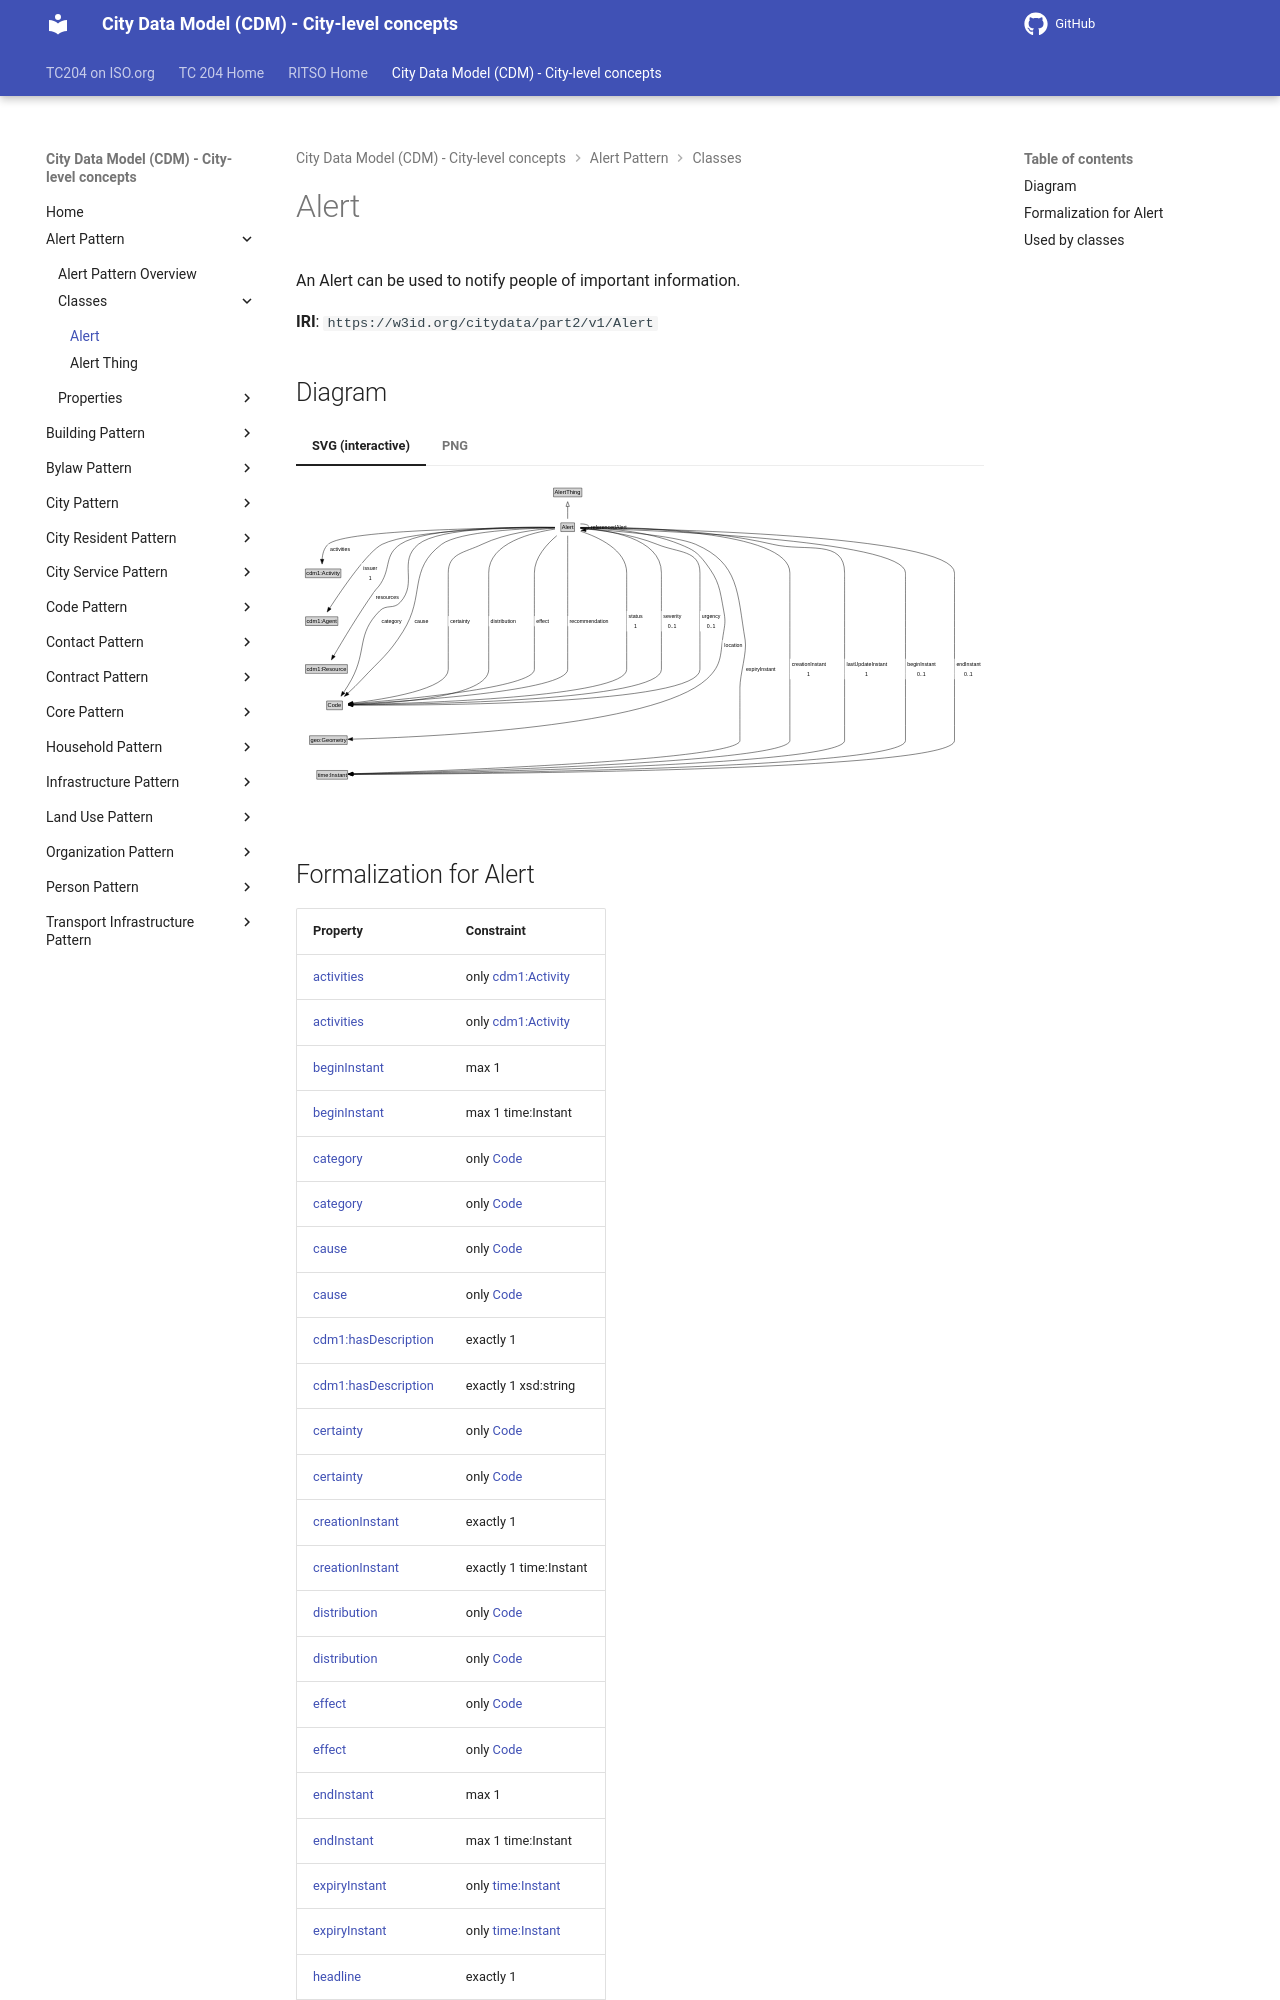

repository: ISO-TC204/ontology-cdm-p2 · page: v1.3.2-alpha.1/classes/Alert/index.html · generator: mkdocs

# Alert

An Alert can be used to notify people of important information.

**IRI**: `https://w3id.org/citydata/part2/v1/Alert`


## Diagram

=== "SVG (interactive)"

    <!-- Generated by graphviz version 14.1.3 (20260303.0454)
     -->
    <!-- Pages: 1 -->
    <svg width="1446pt" height="654pt"
     viewBox="0.00 0.00 1446.00 654.00" xmlns="http://www.w3.org/2000/svg" xmlns:xlink="http://www.w3.org/1999/xlink">
    <g id="graph0" class="graph" transform="scale(1 1) rotate(0) translate(4 649.5)">
    <polygon fill="white" stroke="none" points="-4,4 -4,-649.5 1442.25,-649.5 1442.25,4 -4,4"/>
    <g id="clust3" class="cluster">
    <title>cluster_associated</title>
    </g>
    <!-- AlertThing -->
    <g id="node1" class="node">
    <title>AlertThing</title>
    <g id="a_node1"><a xlink:href="../AlertThing" xlink:title="&lt;TABLE&gt;">
    <polygon fill="lightgray" stroke="none" points="538.25,-619.38 538.25,-635.62 595.75,-635.62 595.75,-619.38 538.25,-619.38"/>
    <text xml:space="preserve" text-anchor="start" x="539.25" y="-623.38" font-family="Arial" font-size="12.00">AlertThing</text>
    <polygon fill="none" stroke="black" points="537.25,-618.38 537.25,-636.62 596.75,-636.62 596.75,-618.38 537.25,-618.38"/>
    </a>
    </g>
    </g>
    <!-- Alert -->
    <g id="node2" class="node">
    <title>Alert</title>
    <g id="a_node2"><a xlink:href="../Alert" xlink:title="&lt;TABLE&gt;">
    <polygon fill="lightgray" stroke="none" points="553.62,-546.38 553.62,-562.62 580.38,-562.62 580.38,-546.38 553.62,-546.38"/>
    <text xml:space="preserve" text-anchor="start" x="554.62" y="-550.38" font-family="Arial" font-size="12.00">Alert</text>
    <polygon fill="none" stroke="black" points="552.62,-545.38 552.62,-563.62 581.38,-563.62 581.38,-545.38 552.62,-545.38"/>
    </a>
    </g>
    </g>
    <!-- Alert&#45;&gt;AlertThing -->
    <g id="edge1" class="edge">
    <title>Alert&#45;&gt;AlertThing</title>
    <path fill="none" stroke="black" d="M567,-572.21C567,-579.97 567,-589.42 567,-598.24"/>
    <polygon fill="none" stroke="black" points="563.5,-598.16 567,-608.16 570.5,-598.16 563.5,-598.16"/>
    </g>
    <!-- Alert&#45;&gt;Alert -->
    <g id="edge18" class="edge">
    <title>Alert&#45;&gt;Alert</title>
    <path fill="none" stroke="black" d="M593.79,-561.33C603.78,-561.55 612,-559.28 612,-554.5 612,-551.74 609.25,-549.81 605.01,-548.72"/>
    <polygon fill="black" stroke="black" points="605.58,-545.26 595.3,-547.81 604.93,-552.23 605.58,-545.26"/>
    <polygon fill="white" stroke="none" points="612,-543.75 612,-565.25 694.25,-565.25 694.25,-543.75 612,-543.75"/>
    <text xml:space="preserve" text-anchor="start" x="616" y="-550.75" font-family="Arial" font-size="11.00">referencedAlert</text>
    </g>
    <!-- Invis -->
    <!-- Alert&#45;&gt;Invis -->
    <!-- cdm1_Activity -->
    <g id="node4" class="node">
    <title>cdm1_Activity</title>
    <g id="a_node4"><a xlink:href="https://w3id.org/citydata/part1/v1/Activity" xlink:title="&lt;TABLE&gt;">
    <polygon fill="lightgray" stroke="none" points="16.75,-449.38 16.75,-465.62 89.25,-465.62 89.25,-449.38 16.75,-449.38"/>
    <text xml:space="preserve" text-anchor="start" x="17.75" y="-453.38" font-family="Arial" font-size="12.00">cdm1:Activity</text>
    <polygon fill="none" stroke="black" points="15.75,-448.38 15.75,-466.62 90.25,-466.62 90.25,-448.38 15.75,-448.38"/>
    </a>
    </g>
    </g>
    <!-- Alert&#45;&gt;cdm1_Activity -->
    <g id="edge9" class="edge">
    <title>Alert&#45;&gt;cdm1_Activity</title>
    <path fill="none" stroke="black" d="M540.04,-553.53C440.71,-553.38 99.06,-550.54 63.5,-518.5 54.75,-510.62 51.63,-498.24 50.89,-486.78"/>
    <polygon fill="black" stroke="black" points="54.39,-486.88 50.85,-476.89 47.39,-486.91 54.39,-486.88"/>
    <polygon fill="white" stroke="none" points="63.5,-497 63.5,-518.5 112,-518.5 112,-497 63.5,-497"/>
    <text xml:space="preserve" text-anchor="start" x="67.5" y="-504" font-family="Arial" font-size="11.00">activities</text>
    </g>
    <!-- cdm1_Agent -->
    <g id="node5" class="node">
    <title>cdm1_Agent</title>
    <g id="a_node5"><a xlink:href="https://w3id.org/citydata/part1/v1/Agent" xlink:title="&lt;TABLE&gt;">
    <polygon fill="lightgray" stroke="none" points="17.12,-348.88 17.12,-365.12 82.88,-365.12 82.88,-348.88 17.12,-348.88"/>
    <text xml:space="preserve" text-anchor="start" x="18.12" y="-352.88" font-family="Arial" font-size="12.00">cdm1:Agent</text>
    <polygon fill="none" stroke="black" points="16.12,-347.88 16.12,-366.12 83.88,-366.12 83.88,-347.88 16.12,-347.88"/>
    </a>
    </g>
    </g>
    <!-- Alert&#45;&gt;cdm1_Agent -->
    <g id="edge21" class="edge">
    <title>Alert&#45;&gt;cdm1_Agent</title>
    <path fill="none" stroke="black" d="M540.23,-553.57C462.98,-553.38 241.13,-550.05 177,-518.5 147.4,-503.94 93.92,-426.06 66.78,-384.38"/>
    <polygon fill="black" stroke="black" points="69.82,-382.63 61.45,-376.13 63.94,-386.43 69.82,-382.63"/>
    <polygon fill="white" stroke="none" points="133.44,-436 133.44,-479 169.94,-479 169.94,-436 133.44,-436"/>
    <text xml:space="preserve" text-anchor="start" x="137.44" y="-464.5" font-family="Arial" font-size="11.00">issuer</text>
    <text xml:space="preserve" text-anchor="start" x="148.69" y="-443" font-family="Arial" font-size="11.00">1</text>
    </g>
    <!-- cdm1_Resource -->
    <g id="node6" class="node">
    <title>cdm1_Resource</title>
    <g id="a_node6"><a xlink:href="https://w3id.org/citydata/part1/v1/Resource" xlink:title="&lt;TABLE&gt;">
    <polygon fill="lightgray" stroke="none" points="17,-248.38 17,-264.62 103,-264.62 103,-248.38 17,-248.38"/>
    <text xml:space="preserve" text-anchor="start" x="18" y="-252.38" font-family="Arial" font-size="12.00">cdm1:Resource</text>
    <polygon fill="none" stroke="black" points="16,-247.38 16,-265.62 104,-265.62 104,-247.38 16,-247.38"/>
    </a>
    </g>
    </g>
    <!-- Alert&#45;&gt;cdm1_Resource -->
    <g id="edge19" class="edge">
    <title>Alert&#45;&gt;cdm1_Resource</title>
    <path fill="none" stroke="black" d="M540.06,-554.1C467.08,-555.21 267.56,-554.79 215,-518.5 181.31,-495.23 195.94,-470.57 174,-436 168.53,-427.38 165.62,-426.35 159.75,-418 127.57,-372.23 93.99,-316.21 75.17,-283.91"/>
    <polygon fill="black" stroke="black" points="78.4,-282.51 70.35,-275.61 72.34,-286.02 78.4,-282.51"/>
    <polygon fill="white" stroke="none" points="159.75,-396.5 159.75,-418 215,-418 215,-396.5 159.75,-396.5"/>
    <text xml:space="preserve" text-anchor="start" x="163.75" y="-403.5" font-family="Arial" font-size="11.00">resources</text>
    </g>
    <!-- Code -->
    <g id="node7" class="node">
    <title>Code</title>
    <g id="a_node7"><a xlink:href="../Code" xlink:title="&lt;TABLE&gt;">
    <polygon fill="lightgray" stroke="none" points="61.38,-171.88 61.38,-188.12 92.62,-188.12 92.62,-171.88 61.38,-171.88"/>
    <text xml:space="preserve" text-anchor="start" x="62.38" y="-175.88" font-family="Arial" font-size="12.00">Code</text>
    <polygon fill="none" stroke="black" points="60.38,-170.88 60.38,-189.12 93.62,-189.12 93.62,-170.88 60.38,-170.88"/>
    </a>
    </g>
    </g>
    <!-- Alert&#45;&gt;Code -->
    <g id="edge10" class="edge">
    <title>Alert&#45;&gt;Code</title>
    <path fill="none" stroke="black" d="M540.24,-554.14C472.49,-555.21 296.47,-554.37 253,-518.5 209.2,-482.35 253.26,-438.47 215,-396.5 200.97,-381.11 186.43,-393.26 171.75,-378.5 123.16,-329.63 145.33,-295.86 113,-235 108.06,-225.7 101.93,-216 96.14,-207.42"/>
    <polygon fill="black" stroke="black" points="99.02,-205.44 90.45,-199.21 93.27,-209.42 99.02,-205.44"/>
    <polygon fill="white" stroke="none" points="171.75,-346.25 171.75,-367.75 221,-367.75 221,-346.25 171.75,-346.25"/>
    <text xml:space="preserve" text-anchor="start" x="175.75" y="-353.25" font-family="Arial" font-size="11.00">category</text>
    </g>
    <!-- Alert&#45;&gt;Code -->
    <g id="edge11" class="edge">
    <title>Alert&#45;&gt;Code</title>
    <path fill="none" stroke="black" d="M540.29,-553.21C480.7,-552.06 339.24,-546.38 302,-518.5 230.8,-465.19 268.42,-410.75 221,-335.5 189.66,-285.76 174.93,-278.15 135,-235 125.61,-224.85 114.64,-214.34 104.79,-205.32"/>
    <polygon fill="black" stroke="black" points="107.38,-202.94 97.62,-198.84 102.69,-208.14 107.38,-202.94"/>
    <polygon fill="white" stroke="none" points="240.8,-346.25 240.8,-367.75 277.3,-367.75 277.3,-346.25 240.8,-346.25"/>
    <text xml:space="preserve" text-anchor="start" x="244.8" y="-353.25" font-family="Arial" font-size="11.00">cause</text>
    </g>
    <!-- Alert&#45;&gt;Code -->
    <g id="edge12" class="edge">
    <title>Alert&#45;&gt;Code</title>
    <path fill="none" stroke="black" d="M540.06,-552.48C503.66,-550.18 437.53,-542.71 387,-518.5 349.74,-500.65 316,-499.81 316,-458.5 316,-458.5 316,-458.5 316,-255.5 316,-213.99 182.92,-192.94 115.37,-184.94"/>
    <polygon fill="black" stroke="black" points="115.79,-181.46 105.46,-183.81 114.99,-188.42 115.79,-181.46"/>
    <polygon fill="white" stroke="none" points="316,-346.25 316,-367.75 364.5,-367.75 364.5,-346.25 316,-346.25"/>
    <text xml:space="preserve" text-anchor="start" x="320" y="-353.25" font-family="Arial" font-size="11.00">certainty</text>
    </g>
    <!-- Alert&#45;&gt;Code -->
    <g id="edge13" class="edge">
    <title>Alert&#45;&gt;Code</title>
    <path fill="none" stroke="black" d="M540.33,-550.5C493.4,-543.59 401,-521.92 401,-458.5 401,-458.5 401,-458.5 401,-255.5 401,-197.41 200.7,-184.61 115.08,-181.79"/>
    <polygon fill="black" stroke="black" points="115.4,-178.3 105.3,-181.5 115.19,-185.3 115.4,-178.3"/>
    <polygon fill="white" stroke="none" points="401,-346.25 401,-367.75 460.75,-367.75 460.75,-346.25 401,-346.25"/>
    <text xml:space="preserve" text-anchor="start" x="405" y="-353.25" font-family="Arial" font-size="11.00">distribution</text>
    </g>
    <!-- Alert&#45;&gt;Code -->
    <g id="edge14" class="edge">
    <title>Alert&#45;&gt;Code</title>
    <path fill="none" stroke="black" d="M544.08,-536.62C523.66,-519.47 497,-490.87 497,-458.5 497,-458.5 497,-458.5 497,-255.5 497,-216.94 219.06,-191.82 115.38,-183.78"/>
    <polygon fill="black" stroke="black" points="115.66,-180.3 105.42,-183.03 115.13,-187.28 115.66,-180.3"/>
    <polygon fill="white" stroke="none" points="497,-346.25 497,-367.75 531.25,-367.75 531.25,-346.25 497,-346.25"/>
    <text xml:space="preserve" text-anchor="start" x="501" y="-353.25" font-family="Arial" font-size="11.00">effect</text>
    </g>
    <!-- Alert&#45;&gt;Code -->
    <g id="edge17" class="edge">
    <title>Alert&#45;&gt;Code</title>
    <path fill="none" stroke="black" d="M567,-536.68C567,-517.7 567,-485.88 567,-458.5 567,-458.5 567,-458.5 567,-255.5 567,-209.84 230.2,-188.68 115.06,-182.78"/>
    <polygon fill="black" stroke="black" points="115.37,-179.3 105.2,-182.29 115.02,-186.29 115.37,-179.3"/>
    <polygon fill="white" stroke="none" points="567,-346.25 567,-367.75 655.25,-367.75 655.25,-346.25 567,-346.25"/>
    <text xml:space="preserve" text-anchor="start" x="571" y="-353.25" font-family="Arial" font-size="11.00">recommendation</text>
    </g>
    <!-- Alert&#45;&gt;Code -->
    <g id="edge23" class="edge">
    <title>Alert&#45;&gt;Code</title>
    <path fill="none" stroke="black" d="M593.91,-546.06C630.38,-534.15 691,-507.04 691,-458.5 691,-458.5 691,-458.5 691,-255.5 691,-197.19 249.04,-184.2 115.05,-181.6"/>
    <polygon fill="black" stroke="black" points="115.35,-178.1 105.29,-181.42 115.22,-185.1 115.35,-178.1"/>
    <polygon fill="white" stroke="none" points="691,-335.5 691,-378.5 727.5,-378.5 727.5,-335.5 691,-335.5"/>
    <text xml:space="preserve" text-anchor="start" x="695" y="-364" font-family="Arial" font-size="11.00">status</text>
    <text xml:space="preserve" text-anchor="start" x="706.25" y="-342.5" font-family="Arial" font-size="11.00">1</text>
    </g>
    <!-- Alert&#45;&gt;Code -->
    <g id="edge26" class="edge">
    <title>Alert&#45;&gt;Code</title>
    <path fill="none" stroke="black" d="M593.98,-552.58C647.93,-549.15 764,-533.11 764,-458.5 764,-458.5 764,-458.5 764,-255.5 764,-189.72 259.7,-181.97 115.24,-181.1"/>
    <polygon fill="black" stroke="black" points="115.46,-177.6 105.44,-181.05 115.43,-184.6 115.46,-177.6"/>
    <polygon fill="white" stroke="none" points="764,-335.5 764,-378.5 808.75,-378.5 808.75,-335.5 764,-335.5"/>
    <text xml:space="preserve" text-anchor="start" x="768" y="-364" font-family="Arial" font-size="11.00">severity</text>
    <text xml:space="preserve" text-anchor="start" x="777.38" y="-342.5" font-family="Arial" font-size="11.00">0..1</text>
    </g>
    <!-- Alert&#45;&gt;Code -->
    <g id="edge27" class="edge">
    <title>Alert&#45;&gt;Code</title>
    <path fill="none" stroke="black" d="M593.79,-551.9C631.14,-548.93 700.41,-540.69 755,-518.5 799.54,-500.4 845,-506.57 845,-458.5 845,-458.5 845,-458.5 845,-255.5 845,-181.33 270.16,-179.73 115.13,-180.65"/>
    <polygon fill="black" stroke="black" points="115.37,-177.15 105.4,-180.72 115.42,-184.15 115.37,-177.15"/>
    <polygon fill="white" stroke="none" points="845,-335.5 845,-378.5 891.25,-378.5 891.25,-335.5 845,-335.5"/>
    <text xml:space="preserve" text-anchor="start" x="849" y="-364" font-family="Arial" font-size="11.00">urgency</text>
    <text xml:space="preserve" text-anchor="start" x="859.12" y="-342.5" font-family="Arial" font-size="11.00">0..1</text>
    </g>
    <!-- geo_Geometry -->
    <g id="node8" class="node">
    <title>geo_Geometry</title>
    <g id="a_node8"><a xlink:href="https://w3id.org/citydata/imported/geo/latest/Geometry" xlink:title="&lt;TABLE&gt;">
    <polygon fill="lightgray" stroke="none" points="25.5,-98.88 25.5,-115.12 102.5,-115.12 102.5,-98.88 25.5,-98.88"/>
    <text xml:space="preserve" text-anchor="start" x="26.5" y="-102.88" font-family="Arial" font-size="12.00">geo:Geometry</text>
    <polygon fill="none"
